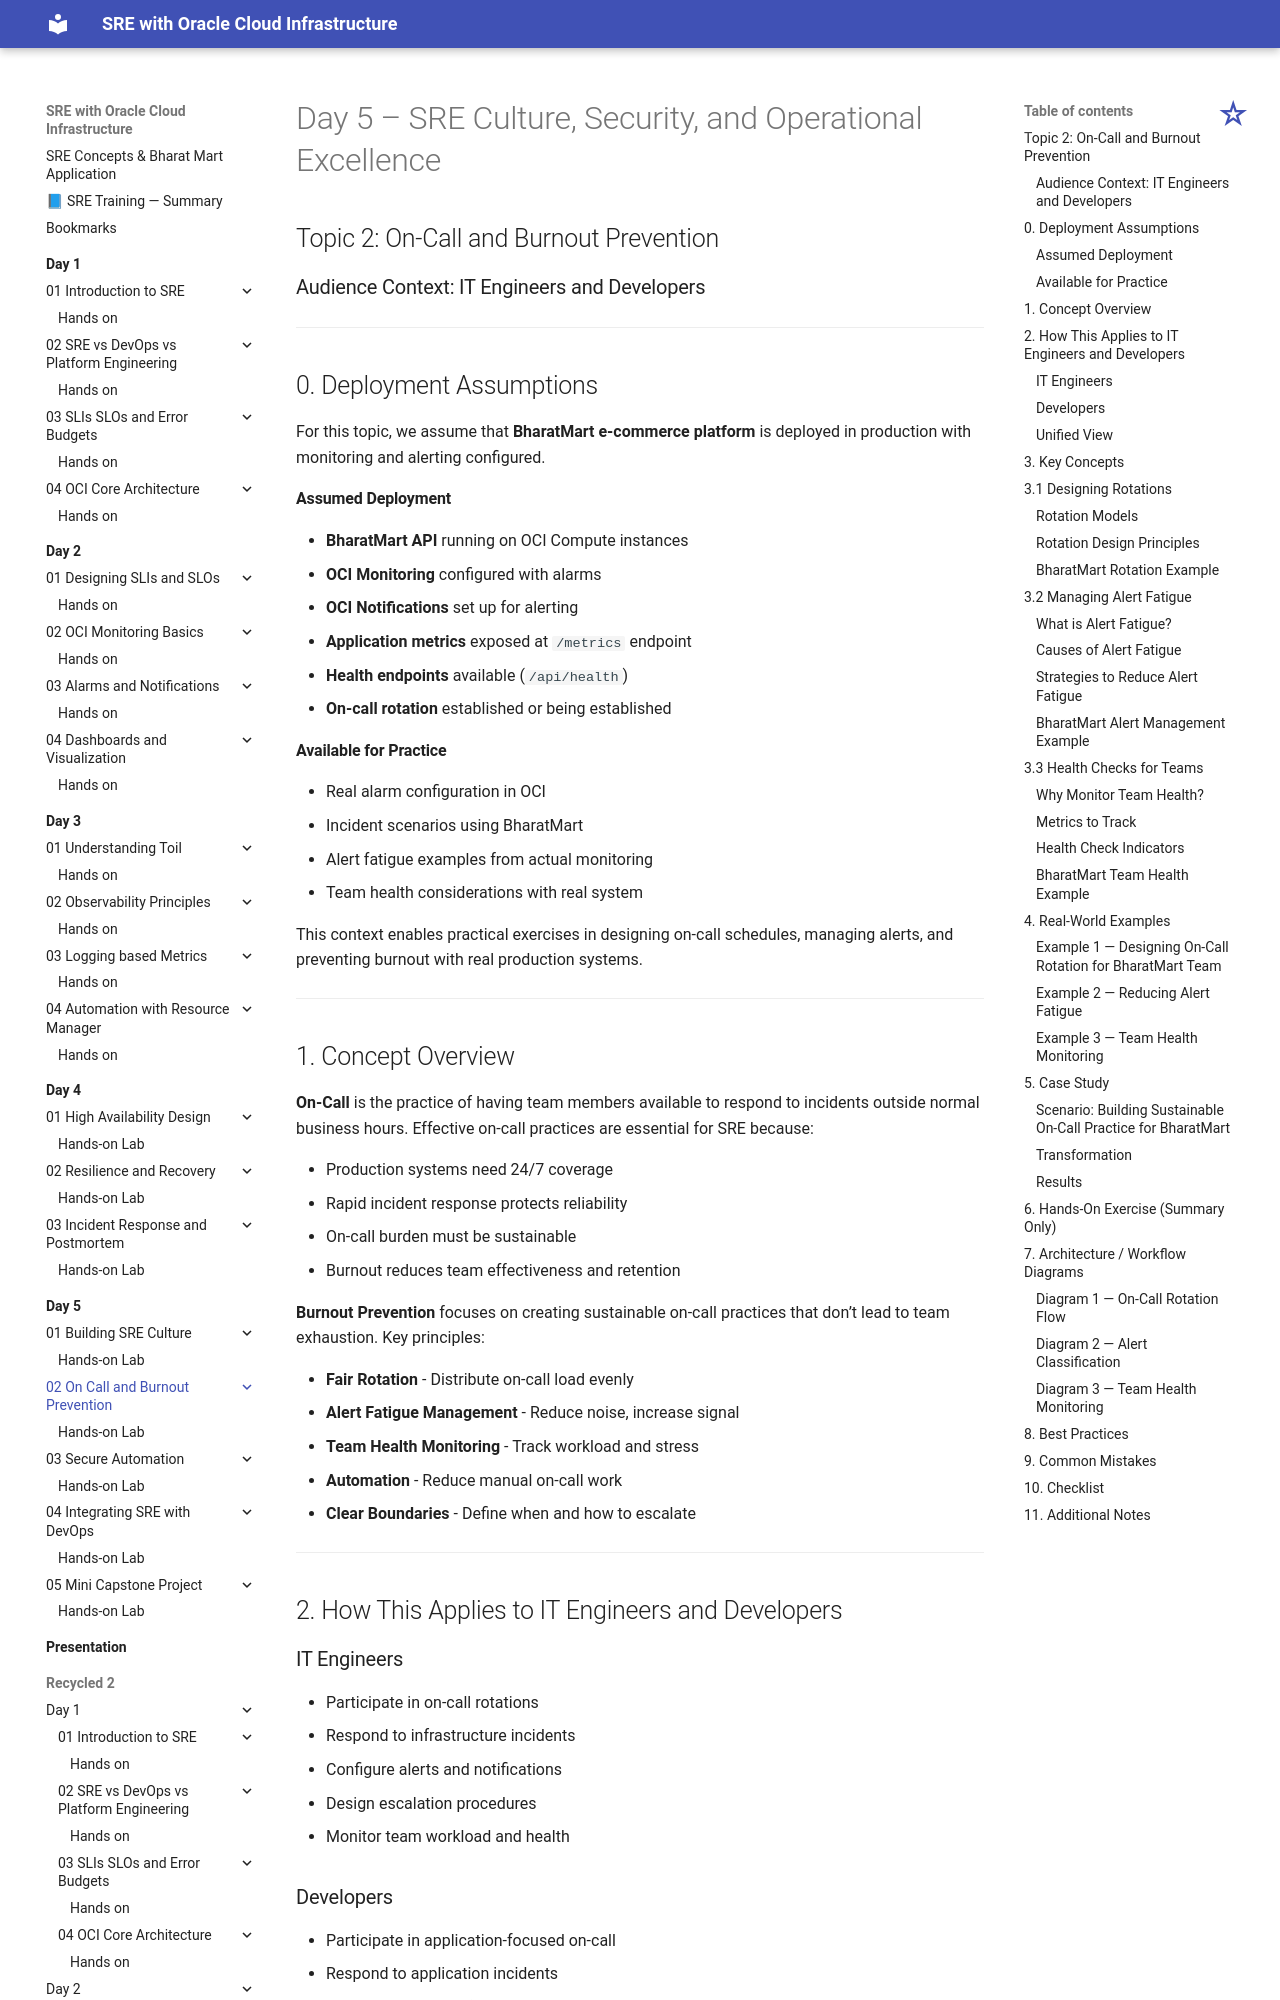

repository: atingupta2006/oci-sre-dec-25 · page: Day-5/02-On-Call-and-Burnout-Prevention/index.html · generator: mkdocs

# Day 5 – SRE Culture, Security, and Operational Excellence

## Topic 2: On-Call and Burnout Prevention



### Audience Context: IT Engineers and Developers

---

## 0. Deployment Assumptions

For this topic, we assume that **BharatMart e-commerce platform** is deployed in production with monitoring and alerting configured.

#### Assumed Deployment
* **BharatMart API** running on OCI Compute instances
* **OCI Monitoring** configured with alarms
* **OCI Notifications** set up for alerting
* **Application metrics** exposed at `/metrics` endpoint
* **Health endpoints** available (`/api/health`)
* **On-call rotation** established or being established

#### Available for Practice
* Real alarm configuration in OCI
* Incident scenarios using BharatMart
* Alert fatigue examples from actual monitoring
* Team health considerations with real system

This context enables practical exercises in designing on-call schedules, managing alerts, and preventing burnout with real production systems.

---

## 1. Concept Overview

**On-Call** is the practice of having team members available to respond to incidents outside normal business hours. Effective on-call practices are essential for SRE because:

* Production systems need 24/7 coverage
* Rapid incident response protects reliability
* On-call burden must be sustainable
* Burnout reduces team effectiveness and retention

**Burnout Prevention** focuses on creating sustainable on-call practices that don't lead to team exhaustion. Key principles:

* **Fair Rotation** - Distribute on-call load evenly
* **Alert Fatigue Management** - Reduce noise, increase signal
* **Team Health Monitoring** - Track workload and stress
* **Automation** - Reduce manual on-call work
* **Clear Boundaries** - Define when and how to escalate

---

## 2. How This Applies to IT Engineers and Developers

### IT Engineers

* Participate in on-call rotations
* Respond to infrastructure incidents
* Configure alerts and notifications
* Design escalation procedures
* Monitor team workload and health

### Developers

* Participate in application-focused on-call
* Respond to application incidents
* Triage bugs and performance issues
* Improve observability to reduce on-call burden
* Balance feature work with on-call responsibilities

### Unified View

```
Monitoring → Alerts → On-Call Engineer → Incident Response → Prevention
```

---

## 3. Key Concepts

## 3.1 Designing Rotations
